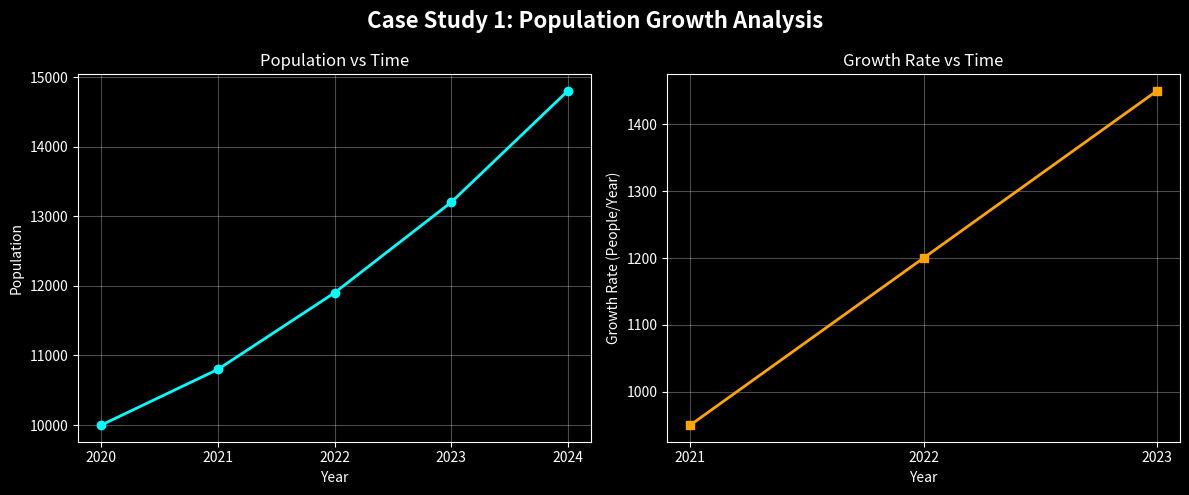

Write the Python code that produced this figure.
import numpy as np
import matplotlib.pyplot as plt

years = np.array([2020, 2021, 2022, 2023, 2024])
population = np.array([10000, 10800, 11900, 13200, 14800])

# Step 1: umerical Di erentiation (Growth Rate for 2021-2023)
# Formula: P'(t) = (P(t+1) - P(t-1)) / 2
growth_rates = []
calc_years = years[1:-1] # slices out the 1st and last years

for i in range(1, len(years)-1):
    rate = (population[i+1] - population[i-1]) / 2
    growth_rates.append(rate)

print("--- Table of Derivatives (Growth Rate) ---")
for yr, rate in zip(calc_years, growth_rates):
    print(f"Year {yr}: {int(rate)} people/year")

# Step 2: Numerical Integration (Total Change)
# Formula: Trapezoidal Rule with step size h = 1
h = 1
total_integrated_pop = (h / 2) * (population[0] + 2 * sum(population[1:-1]) + population[-1])

print("\n--- Numerical Integration ---")
print(f"Integrated Total Population Estimate (2020-2024): {int(total_integrated_pop)}")

# Step 3: Visualization (Plotting)
plt.style.use('dark_background')
fig, (ax1, ax2) = plt.subplots(1, 2, figsize=(12, 5))
fig.suptitle('Case Study 1: Population Growth Analysis', fontsize=16, fontweight='bold')

# Population vs Time
ax1.plot(years, population, marker='o', color='cyan', linestyle='-', linewidth=2)
ax1.set_title('Population vs Time')
ax1.set_xlabel('Year')
ax1.set_ylabel('Population')
ax1.set_xticks(years)
ax1.grid(True, alpha=0.3)

# Growth Rate vs Time
ax2.plot(calc_years, growth_rates, marker='s', color='orange', linestyle='-', linewidth=2)
ax2.set_title('Growth Rate vs Time')
ax2.set_xlabel('Year')
ax2.set_ylabel('Growth Rate (People/Year)')
ax2.set_xticks(calc_years)
ax2.grid(True, alpha=0.3)

plt.tight_layout()
plt.savefig('case1_visualization.png')
plt.show()

print("\n--- Summary ---")
print("1. Acceleration: The central difference calculations prove the population is not just growing, but accelerating. The rate of change increased linearly, peaking at 1,450 new people/year in 2023.")
print("2. Accumulation: The numerical integration (Trapezoidal Rule) estimates a total accumulated population area of 48,300 over the 5-year block, quantifying the massive scale of the growth.")
print("3. Trend & Prediction: Because the acceleration is constant (+250 people/year), the overall population growth is exponential. Following this trend, we project the population will reach roughly 16,500 by 2025.")
